3-way image classification set "risk_dataset_aug" from GitHub (YouYoungJeong/image_detecting); label vocabulary: risk level 0 safe, risk level 1 low, risk level 2 high.

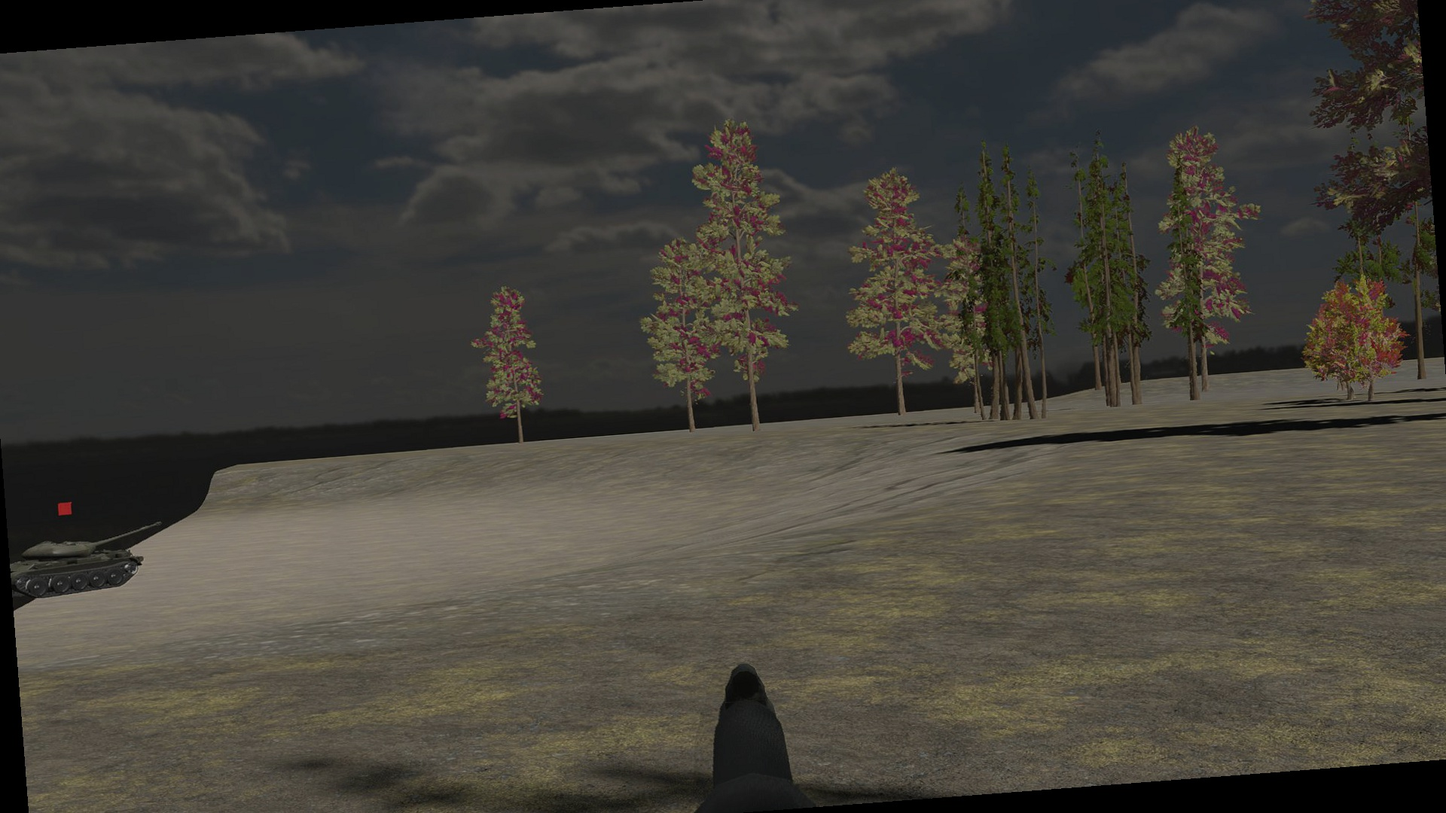
Label: risk level 0 safe

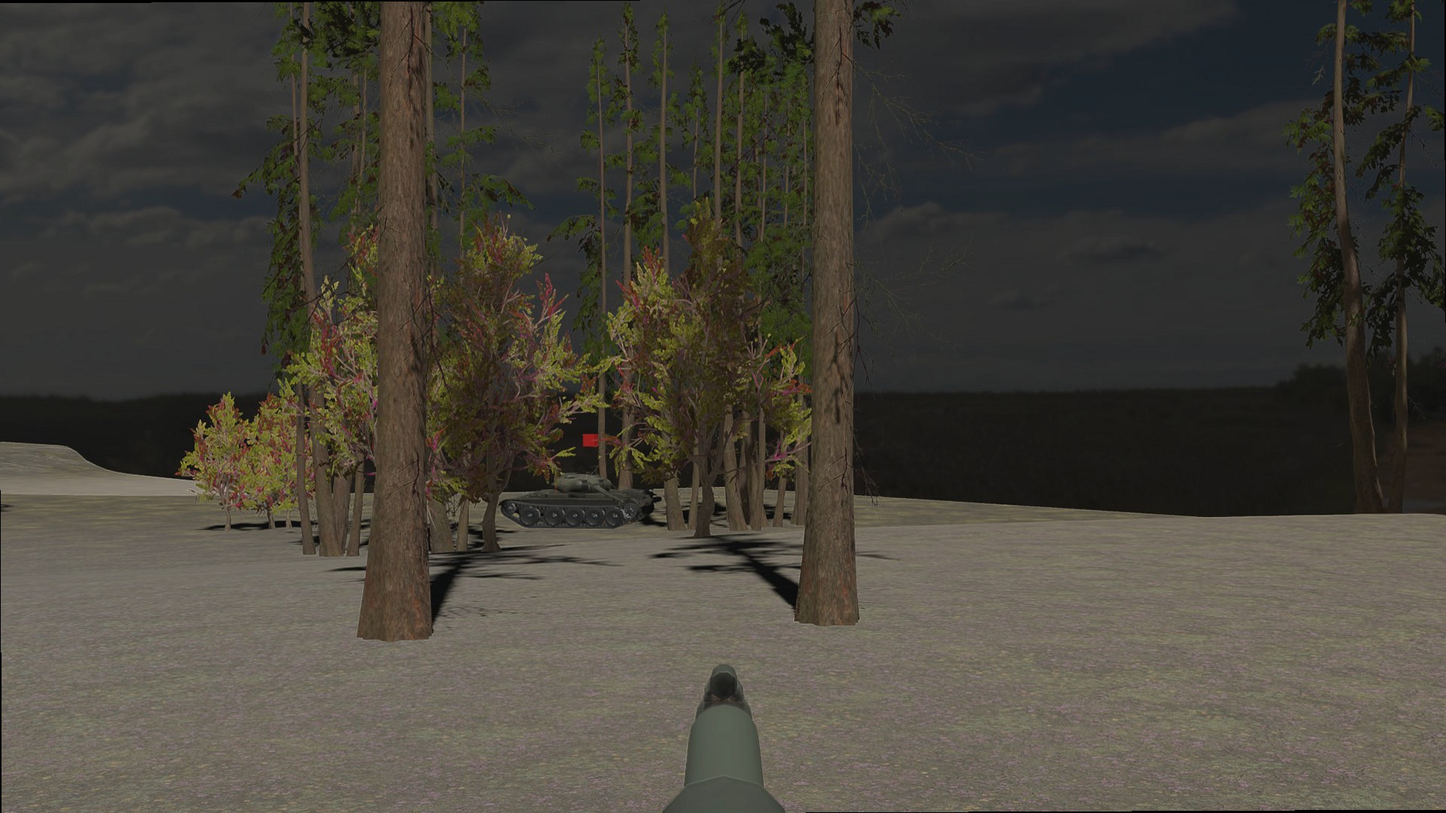
Label: risk level 2 high

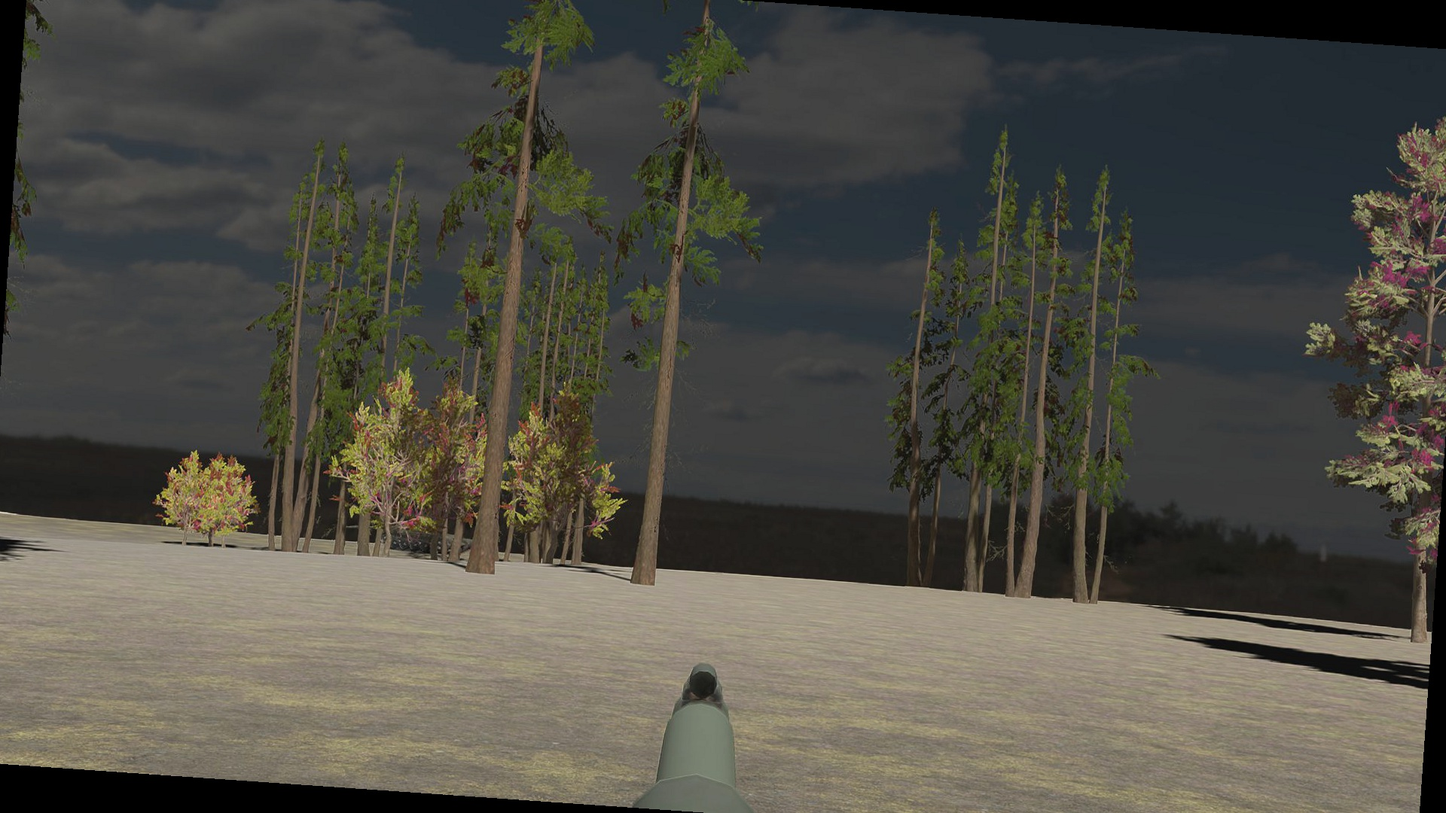
Label: risk level 1 low

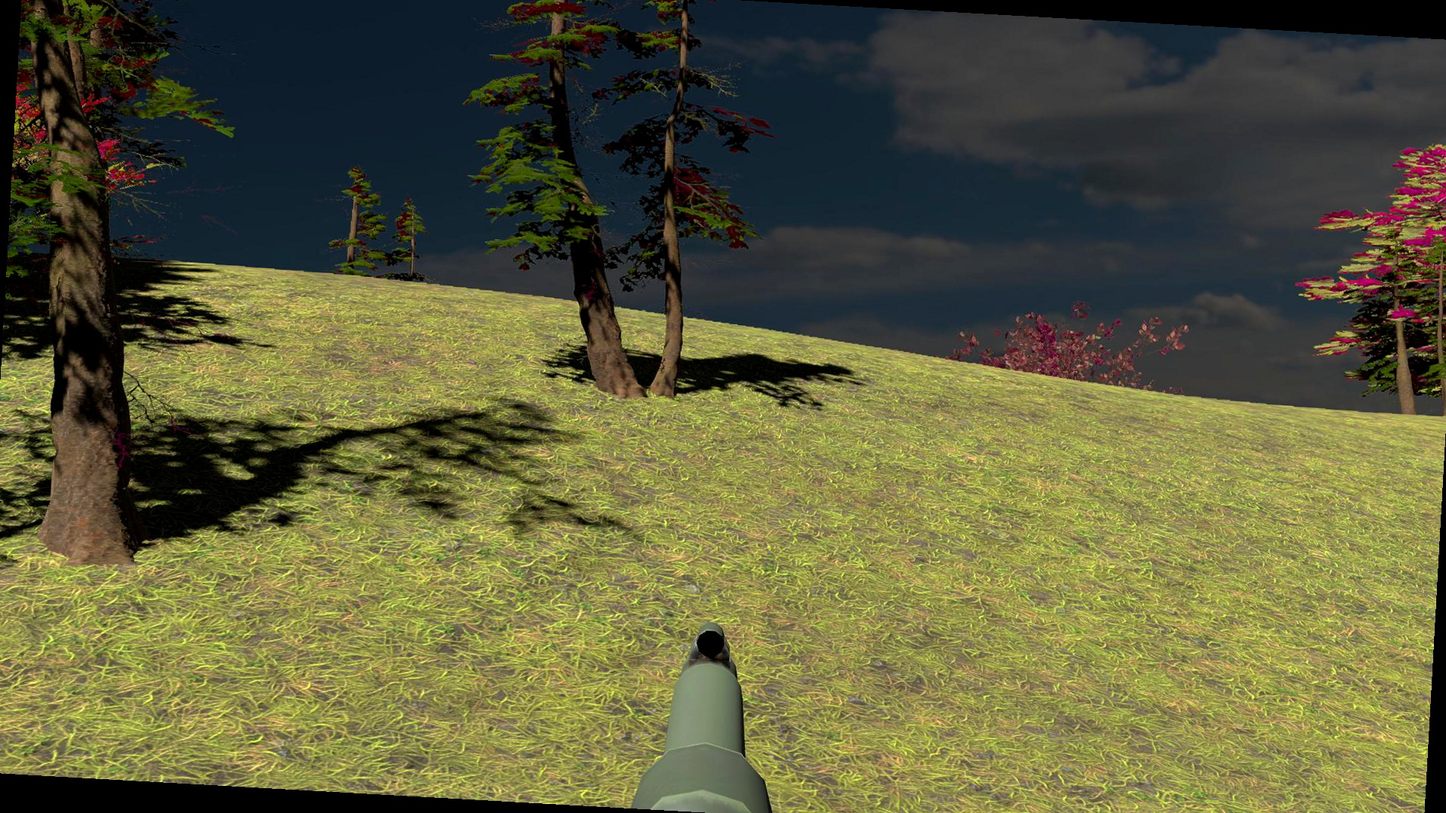
Label: risk level 1 low

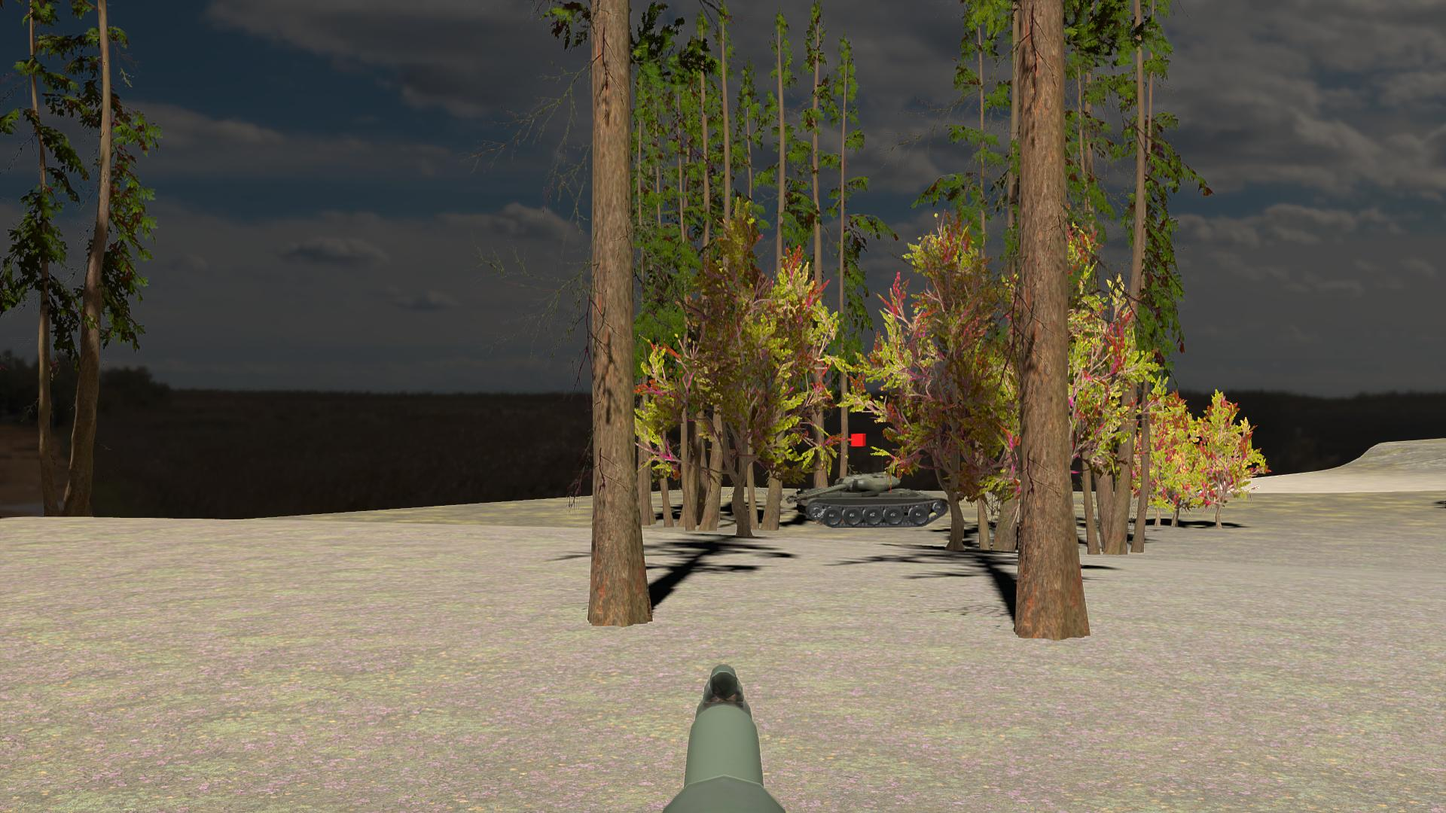
Label: risk level 2 high

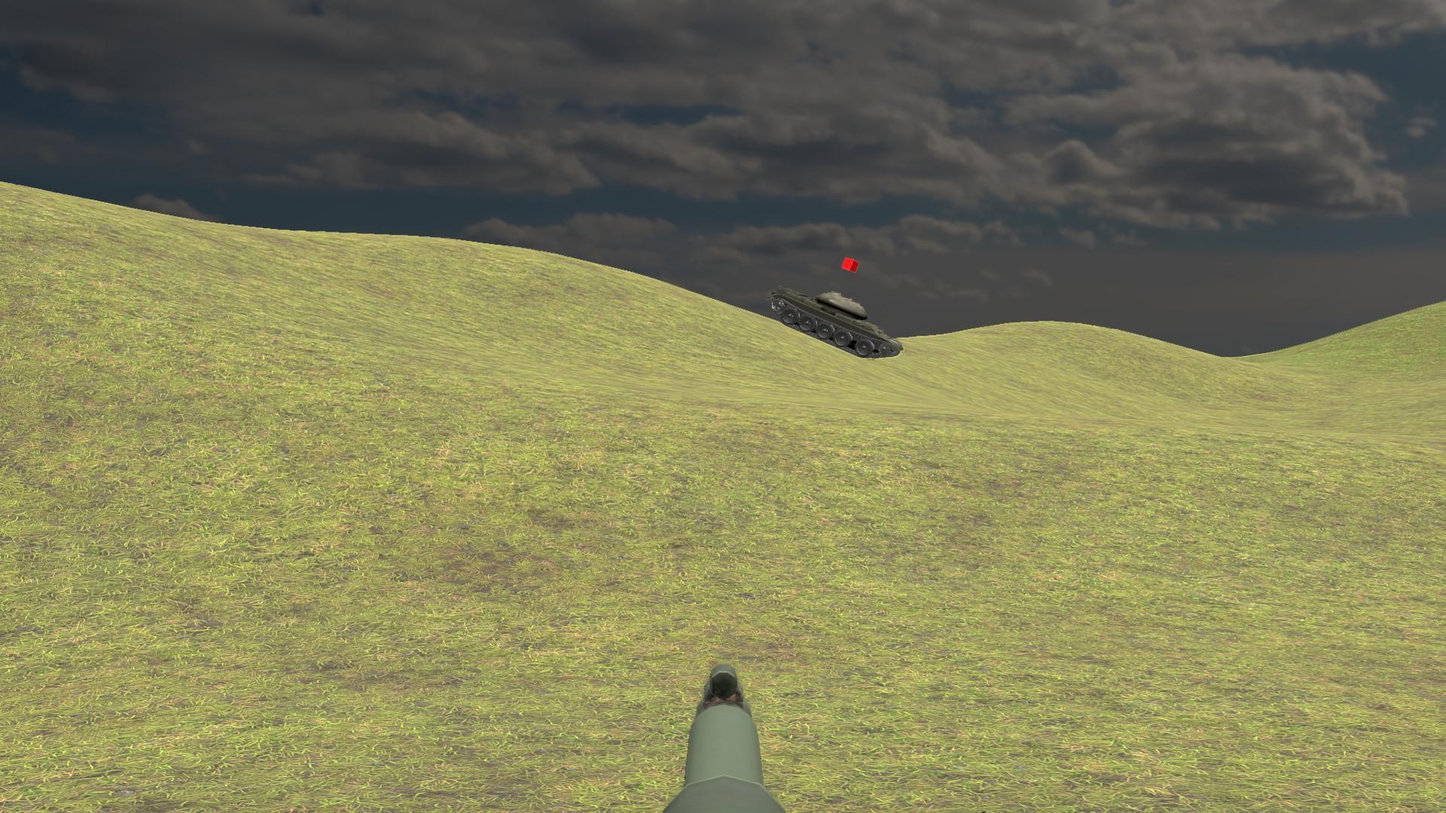
Label: risk level 0 safe
